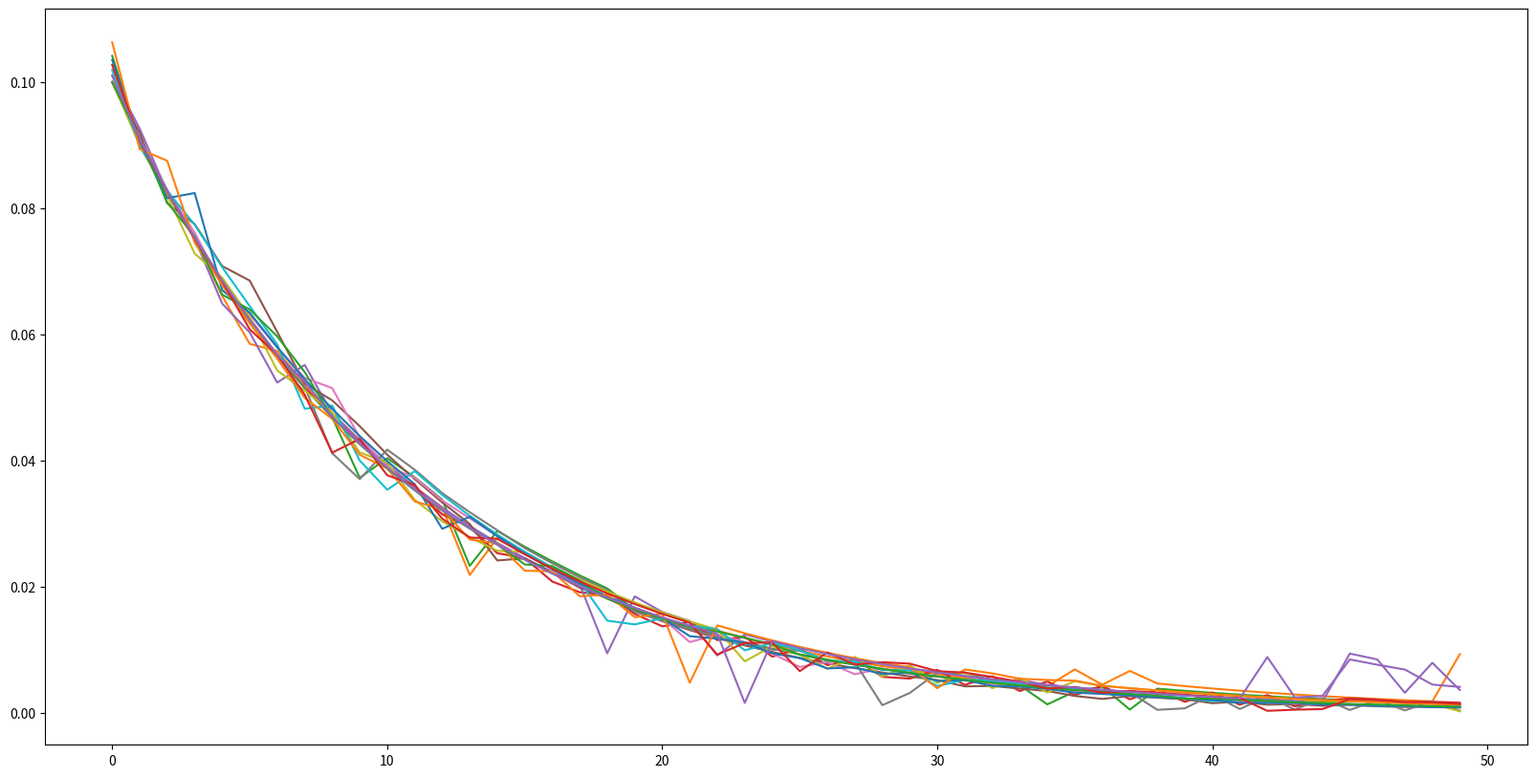

The script that saved this image:
# -*- coding: utf-8 -*-
"""

Implemente no exemplo de TD(0) uma estratégia epsilon-greedy, ao invés de uma escolha aleatória de ações. Para decidir qual a ação greedy em um determinado momento, é necessário considerar a maior função de valor nas redondezas de um estado.
Faça experimentos variando o epsilon. Compare os resultados da política greedy após 10, 100, 500 e 1000 episódios, em cada um dos cenários.
Compare esses resultados com os resultados de uma política greedy após 10, 100, 500 e 1000 episódios considerando o código original de exemplo.
Responda com base nos experimentos e plots apresentados: qual o impacto do fator de exploração do agente ao usar o TD(0)?
"""

import numpy as np
from tqdm import tqdm
import matplotlib.pyplot as plt
import random

def generateInitialState(states):
    initial_state = random.choice(states[1:-1])
    return tuple(initial_state)

def exploit(values, actions):
     index = values.index(max(values));
     return actions[index]

def explore(actions):
    return random.choice(actions)

def generateNextAction(epsilon, values, actions ):
    p = np.random.random()
    if (p<epsilon):
        return explore(actions)
    else:
        return exploit(values, actions)        
            

def takeAction(state, action, terminal_states, reward_value, grid_size):
    if list(state) in terminal_states:
        return 0, None
    final_state = np.array(state) + np.array(action)
    if -1 in list(final_state) or grid_size in list(final_state):
        final_state = state
    return reward_value, tuple(final_state)


def gerar(epsilon = 0.1, iterations = 1000):
    
    # parameters
    gamma = 0.1 # discounting rate
    reward_value = -1
    grid_size = 4
    alpha = 0.1 # (0,1] // stepSize
    terminal_states = [[0,0], [grid_size-1, grid_size-1]]
    actions = [[-1, 0], [1, 0], [0, 1], [0, -1]]
    
    V = np.zeros((grid_size, grid_size))
    returns = {(i, j):list() for i in range(grid_size) for j in range(grid_size)}
    deltas = {(i, j):list() for i in range(grid_size) for j in range(grid_size)}
    states = [[i, j] for i in range(grid_size) for j in range(grid_size)]
    values = [0,0,0,0]

    for it in range(iterations):
        initial_state = generateInitialState(states)
    
       # if it in [0, 1, 2, 9, 99, iterations-1]:
       #     print("\nIteration {}".format(it))
       #     print(V)
       #     print("")
            
        while True:
            action = generateNextAction(epsilon, values, actions)
            reward, final_state = takeAction(initial_state, action,terminal_states, reward_value, grid_size)
            
            if final_state is None:
                break
            
            before =  V[initial_state]
            
            V[initial_state] += alpha * (reward + gamma * V[final_state] - V[initial_state])
            
            indiceAction = actions.index(action)
            values[indiceAction] = V[initial_state]
            
            deltas[initial_state].append(float(np.abs(before - V[initial_state])))
            
            initial_state = final_state
    
    all_series = [list(x)[:50] for x in deltas.values()]
    return all_series

        
plt.figure(figsize=(20,10))
all_series = gerar()#[list(x)[:50] for x in deltas.values()]
for series in all_series:
    plt.plot(series)
